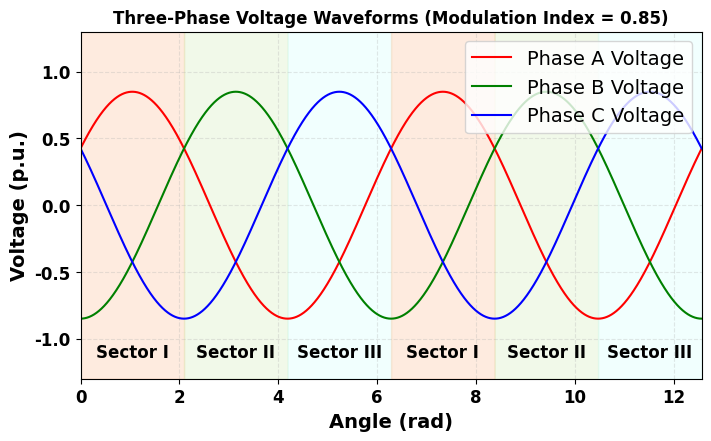

Source code (Python):
####### This file is aimed at plotting the three-phase voltage waveforms
####### for a given modulation index and phase angle from 0~2\pi.
import numpy as np
import matplotlib.pyplot as plt

class ThreePhaseVoltage:
    def __init__(self, modulation_index):
        self.modulation_index = modulation_index
        self.XYlabels = ['Time (s)', 'Voltage (p.u.)']
        self.XYlabels_fontsize = 14
        self.Gridlabels_fontsize = 12
        self.legend_fontsize = 14

        self.time = np.linspace(0, 0.04, 10000)  # 50 Hz fundamental frequency
        self.angle = self.time * 2 * np.pi * 50  # Phase angle over time
        self.degree = self.angle * 180 / np.pi
        self.start_anlge = np.pi / 6 # Starting phase angle
        self.Va = []
        self.Vb = []
        self.Vc = []
        self.Ymax = 1.3
        self.Ymin = -self.Ymax

    def calculate_voltages(self):
        self.Va = self.modulation_index * np.sin(2 * np.pi * 50 * self.time + self.start_anlge)
        self.Vb = self.modulation_index * np.sin(2 * np.pi * 50 * self.time - 2 * np.pi / 3 + self.start_anlge)
        self.Vc = self.modulation_index * np.sin(2 * np.pi * 50 * self.time + 2 * np.pi / 3 + self.start_anlge)
        
    def fill_sector(self,ax, x_start, x_end, **parameters):
        if 'color' in parameters:
            func_color = parameters['color']
        else:
            func_color = 'lightblue'
            
        if 'label' in parameters:
            func_label = parameters['label']
        else:
            func_label = None
        
        ax.fill_between(
            np.linspace(x_start, x_end, 1000),  # X轴范围
            self.Ymin,          # 下方边界（X轴，y=0）
            self.Ymax,          # 上方边界（曲线y=sin(x)）
            where=None,  # 指定填充范围：x在2到6之间
            color=func_color,          # 填充颜色
            alpha=0.3,                  # 透明度（避免遮挡曲线）
            label=func_label             # 图例标签
        )
        
        ax.text(
            0.5 * (x_start + x_end),     # 填充区域中心X坐标
            -1.10,                        # 填充区域中心坐标
            func_label,                # 文字内容
            fontsize=12,                 # 文字大小
            fontweight='bold',           # 加粗
            ha='center',                 # 水平居中
            va='center',                 # 垂直居中
            color='#000000',            # 文字颜色（与曲线呼应，提升美观度）
            # 可选：添加白色背景框，避免文字被填充色遮挡
            # bbox=dict(boxstyle='round,pad=0.3', facecolor='white', alpha=0.7, edgecolor='none')
        )
        
    def three_voltage_plot(self,Picsize=(7, 4.3)):
        if not self.Va or not self.Vb or not self.Vc:
            self.calculate_voltages()
        
        plt.rcParams["font.family"] = "Times New Roman"  # 设置全局西文字体为 Times New Roman
        plt.rcParams["axes.unicode_minus"] = False        # 解决负号显示为方块的问题
        fig,ax = plt.subplots(figsize=Picsize, layout='constrained')
        
        for label in ax.get_xticklabels() + ax.get_yticklabels():
            label.set_fontsize(self.Gridlabels_fontsize)  # 10号字体
            label.set_fontweight('bold')  # 字体加粗
            
        ax.plot(self.angle, self.Va, label='Phase A Voltage', color='r')
        ax.plot(self.angle, self.Vb, label='Phase B Voltage', color='g')
        ax.plot(self.angle, self.Vc, label='Phase C Voltage', color='b')
        ax.set_title(f'Three-Phase Voltage Waveforms (Modulation Index = {modulation_index})',fontweight='bold')
        ax.set_xlabel('Angle (rad)',fontsize = self.XYlabels_fontsize,fontweight='bold')
        ax.set_ylabel('Voltage (p.u.)',fontsize = self.XYlabels_fontsize,fontweight='bold')
        ax.set_xlim(0, self.angle[-1])
        ax.set_ylim(self.Ymin, self.Ymax)
    
        ax.legend(loc = 'upper right',fontsize=self.legend_fontsize)
        ax.grid(linestyle='--', alpha=0.3)
        
        '''
        # Fill sectors with different colors
        '''
        sector_list = np.linspace(0, 4 * np.pi, 7)
        sector_color = ["#FEBF96", '#D3ECB9', '#D3FFFE']
        sector_labels = ['Sector I', 'Sector II', 'Sector III']
        for i in range(len(sector_list)-1):
            x_start = sector_list[i]
            x_end = sector_list[i+1]
            self.fill_sector(ax, x_start, x_end, color=sector_color[i % len(sector_color)],label=sector_labels[i % len(sector_labels)])
        
        plt.show()
            
if __name__ == "__main__":
    modulation_index = 0.85  # Example modulation index
    ClassThreePhaseVoltage = ThreePhaseVoltage(modulation_index)
    ClassThreePhaseVoltage.three_voltage_plot()